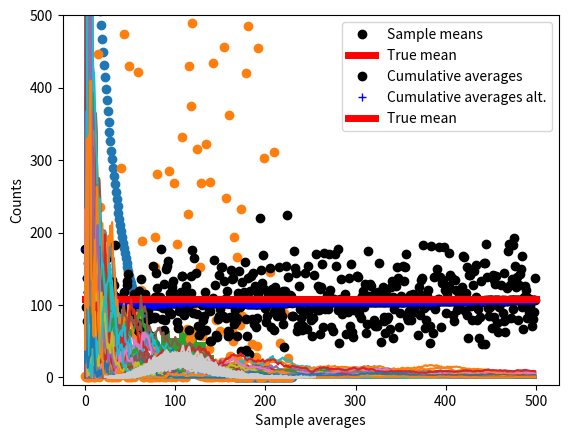

Here is the Python script that generated this plot:
# load modules
import numpy as np
import matplotlib.pyplot as plt

# simulation parameters

population_size = 2.3e5
print(population_size)

sample_size = 50
number_of_samples = 500

# generate population distribution

population = 1 / np.logspace(np.log10(.001),np.log10(10),int(population_size))

trueMean = np.mean(population)

plotskip = int(1e3)
plt.plot(population[::plotskip],'o')
plt.xlabel('Sample')
plt.ylabel('Data value')
plt.show()

# shuffle the data values

np.random.shuffle(population)
plt.plot(population[::plotskip],'o')
plt.xlabel('Sample')
plt.ylabel('Data value')
plt.show()

# generate one random sample

randsample = np.random.choice(population,size=sample_size)
print(np.mean(randsample))

# Monte Carlo sampling for sample means

samplemeans = np.zeros(number_of_samples)

for expi in range(number_of_samples):
  randsample = np.random.choice(population,size=sample_size)
  samplemeans[expi] = np.mean(randsample)


plt.plot(samplemeans,'ko',markerfacecolor='k',label='Sample means')
plt.plot([0,number_of_samples],[trueMean,trueMean],'r',linewidth=5,label='True mean')
plt.legend()
plt.xlabel('Sample number')
plt.ylabel('Mean value')
plt.show()

# Cumulative averaging

cumave = np.zeros(number_of_samples)
for i in range(number_of_samples):
  cumave[i] = np.mean(samplemeans[:i])

# alternative (loopless!)
cumave2 = np.cumsum(samplemeans) / np.arange(1,number_of_samples+1)


plt.plot(cumave,'ko',label='Cumulative averages')
plt.plot(cumave2,'b+',label='Cumulative averages alt.')
plt.plot([0,number_of_samples],[trueMean,trueMean],'r',linewidth=5,label='True mean')
plt.xlabel('Sample number')
plt.ylabel('Mean value')

plt.legend()
plt.show()


number_of_meta_samples = 100

cumaves = np.zeros((number_of_meta_samples,number_of_samples))
allsamplemeans = np.zeros((number_of_meta_samples,number_of_samples))

for metai in range(number_of_meta_samples):
  for expi in range(number_of_samples):
    randsample = np.random.choice(population,size=sample_size)
    samplemeans[expi] = np.mean(randsample)

  tmp = np.cumsum(samplemeans) / np.arange(1,number_of_samples+1)
  cumaves[metai,:] = (tmp-trueMean)**2
  allsamplemeans[metai,:] = samplemeans # added on later for CLT

# now plot
plt.plot(cumaves.T)
plt.ylim([-10,500])
plt.xlabel('Sample number')
plt.ylabel('Squared divergence from true mean')
plt.show()


# Bonus: The Central Limit Theorem
plt.hist(samplemeans,bins='fd')
plt.xlabel('Sample mean')
plt.ylabel('Count')
plt.show()


nbins = 50

x = np.zeros((nbins,number_of_meta_samples))
y = np.zeros((nbins,number_of_meta_samples))

for i in range(number_of_meta_samples):
  y,x = np.histogram(allsamplemeans[i,:],bins=nbins)
  x = (x[1:]+x[:-1])/2
  plt.plot(x,y,color=[.8,.8,.8])

plt.xlabel('Sample averages')
plt.ylabel('Counts')
plt.show()